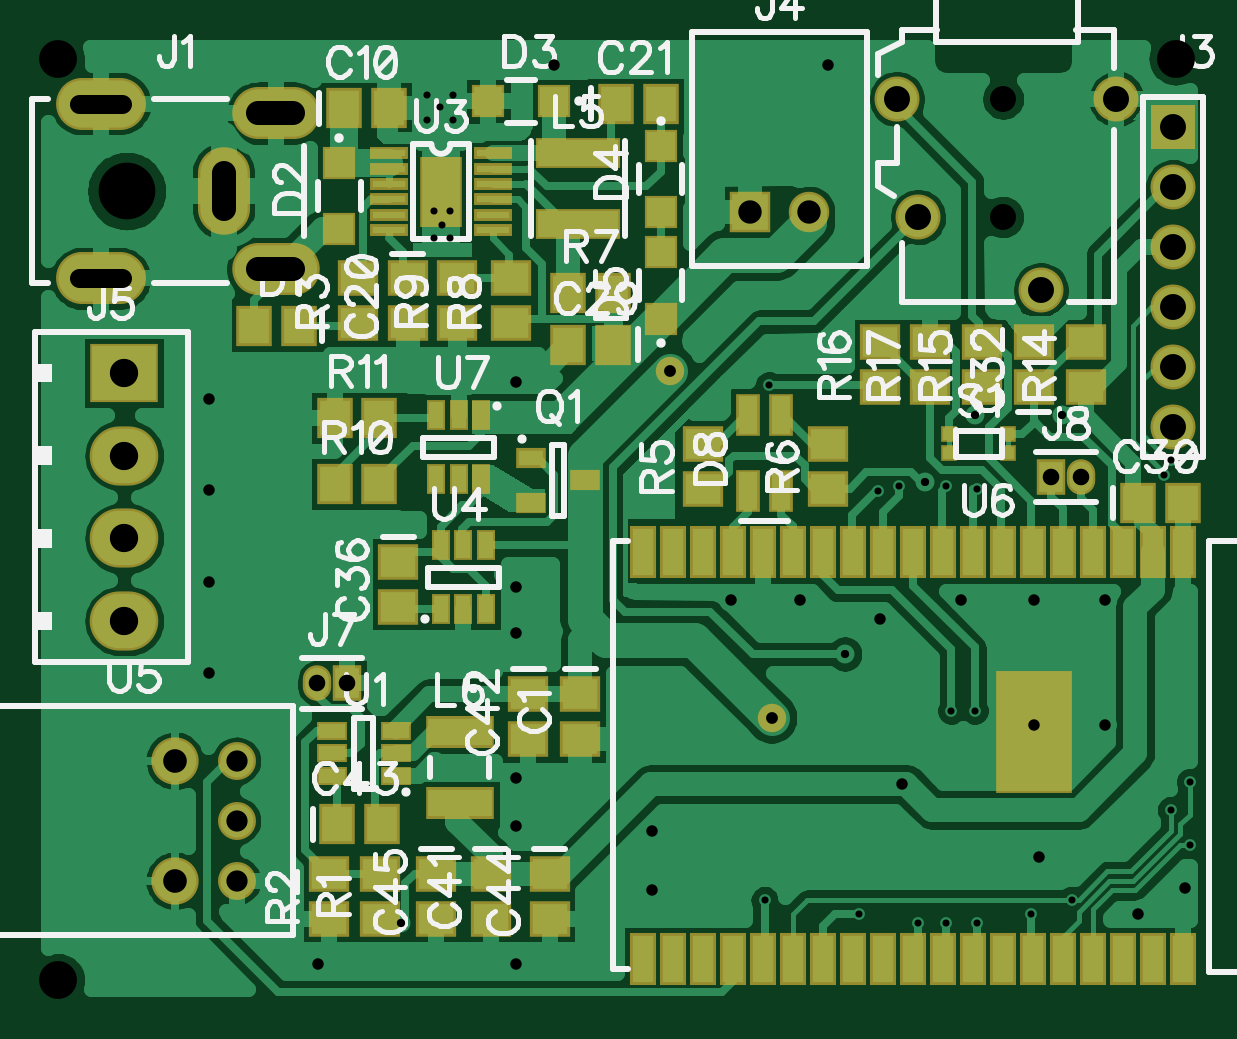
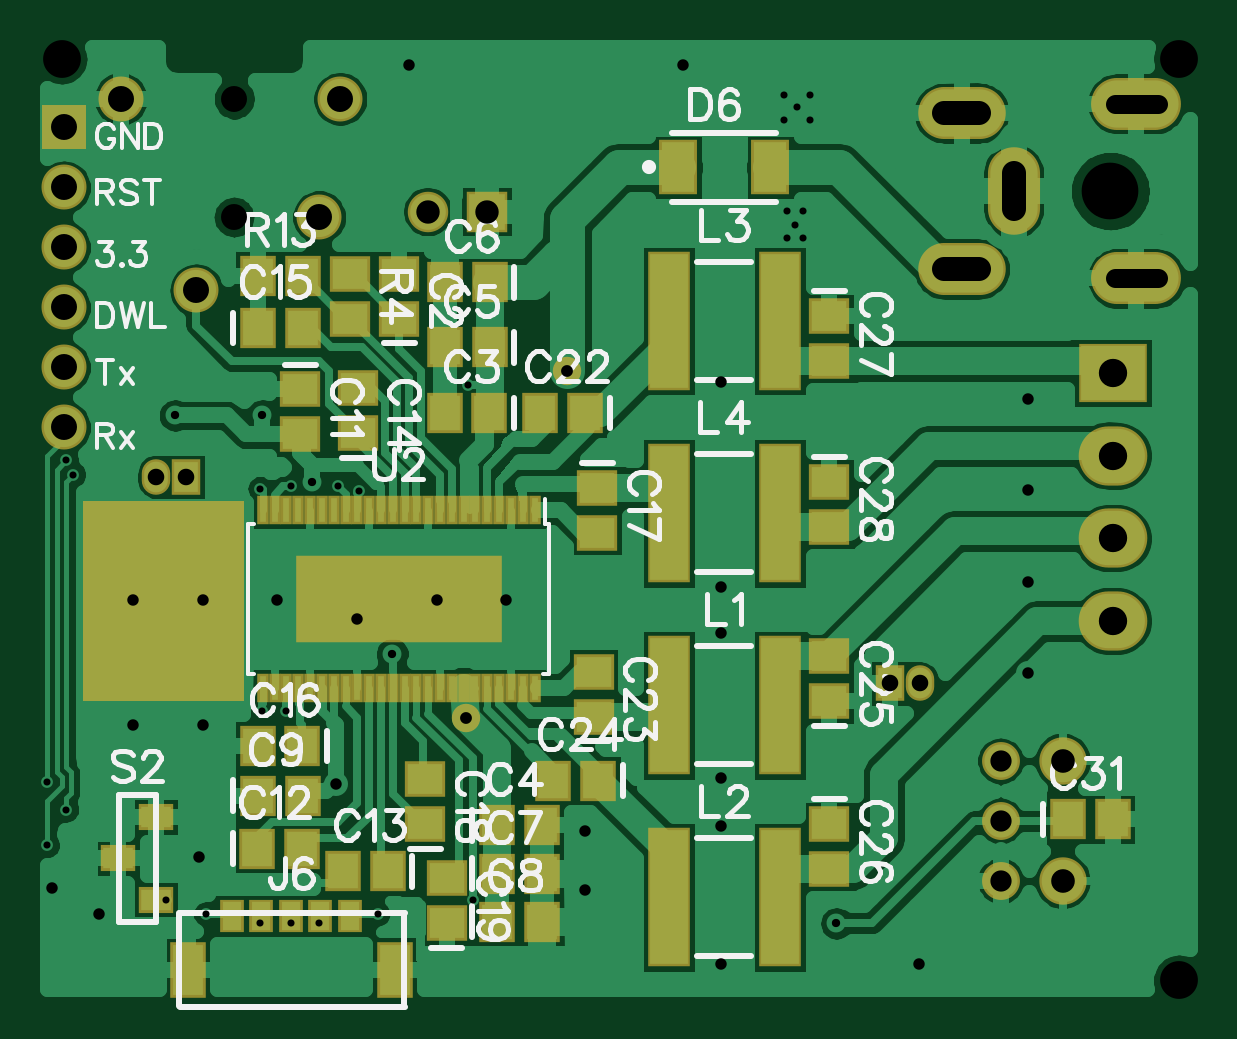
Circuit board: 9 layer files. Board 48.4 x 40.0 mm.
- bottom_copper: Bottom.gbr (49436 bytes)
- bottom_mask: BottomMask.gbr (3347 bytes)
- paste: BottomPaste.gbr (2299 bytes)
- bottom_silk: BottomSilk.gbr (25411 bytes)
- drill: Through.drl (1990 bytes)
- top_copper: Top.gbr (46455 bytes)
- top_mask: TopMask.gbr (3796 bytes)
- paste: TopPaste.gbr (2829 bytes)
- top_silk: TopSilk.gbr (29272 bytes)

=== bottom_copper: Bottom.gbr (49436 bytes, source omitted) ===
=== bottom_mask: BottomMask.gbr ===
G04 DipTrace 3.3.1.3*
G04 BottomMask.gbr*
%MOIN*%
G04 #@! TF.FileFunction,Soldermask,Bot*
G04 #@! TF.Part,Single*
%ADD87C,0.047402*%
%ADD93C,0.078898*%
%ADD95C,0.06315*%
%ADD103R,0.342677X0.145827*%
%ADD105R,0.019252X0.047402*%
%ADD109R,0.057244X0.043465*%
%ADD119R,0.071024X0.232441*%
%ADD121O,0.047402X0.059213*%
%ADD123R,0.047402X0.059213*%
%ADD125R,0.059213X0.092677*%
%ADD127R,0.039528X0.055276*%
%ADD129O,0.114331X0.098583*%
%ADD131R,0.114331X0.098583*%
%ADD133C,0.067402*%
%ADD135R,0.067402X0.067402*%
%ADD137R,0.074961X0.074961*%
%ADD139C,0.074961*%
%ADD141O,0.149764X0.086772*%
%ADD143O,0.086772X0.145827*%
%ADD145O,0.145827X0.086772*%
%ADD149R,0.06315X0.090709*%
%ADD153R,0.059213X0.067087*%
%ADD155R,0.067087X0.059213*%
%FSLAX26Y26*%
G04*
G70*
G90*
G75*
G01*
G04 BotMask*
%LPD*%
D87*
X1463724Y1457008D3*
X1633016Y878268D3*
D155*
X1743252Y1543622D3*
Y1618425D3*
D153*
X1593337Y1386375D3*
X1668140D3*
X1580388Y699046D3*
X1505585D3*
X1593133Y1495640D3*
X1667936D3*
X1593133Y1604215D3*
X1667936D3*
X1580388Y618720D3*
X1505585D3*
X1580184Y538395D3*
X1505381D3*
X1979472Y748346D3*
X1904669D3*
D155*
X1908606Y1425512D3*
Y1350709D3*
D153*
X1979983Y660366D3*
X1905180D3*
X1762937Y622362D3*
X1837740D3*
D155*
X1812596Y1352808D3*
Y1427612D3*
D153*
X1979472Y1527874D3*
X1904669D3*
X1904975Y831243D3*
X1979778D3*
D155*
X1413487Y1261362D3*
Y1186559D3*
X1699945Y701102D3*
Y775906D3*
X1664512Y535748D3*
Y610551D3*
D153*
X1433862Y1386375D3*
X1508665D3*
D155*
X1419738Y880277D3*
Y955080D3*
D153*
X1411864Y773811D3*
X1486667D3*
D155*
X1026717Y905827D3*
Y980630D3*
Y701102D3*
Y626299D3*
Y1547559D3*
Y1472756D3*
Y1271969D3*
Y1197165D3*
D153*
X629079Y708976D3*
X554276D3*
D149*
X1278685Y1795591D3*
X1125147D3*
D145*
X806244Y1626299D3*
D143*
X719630Y1756220D3*
D145*
X806244Y1886142D3*
D141*
X514906Y1901890D3*
Y1610551D3*
D139*
X2207819Y1909764D3*
X2081835Y1590866D3*
X1877110Y1712913D3*
X1841677Y1909764D3*
D137*
X2302307Y1862520D3*
D139*
Y1762520D3*
Y1662520D3*
Y1562520D3*
Y1462520D3*
Y1362520D3*
D135*
X1597585Y1721969D3*
D133*
X1696005D3*
D131*
X554276Y1453071D3*
D129*
Y1315276D3*
Y1177480D3*
Y1039685D3*
D127*
X1825929Y547559D3*
X1875142D3*
D125*
X2095614Y457205D3*
X1751126D3*
D127*
X1924354Y547559D3*
X2022780D3*
X1973567D3*
D123*
X925732Y935945D3*
D121*
X875732D3*
D123*
X2098764Y1279843D3*
D121*
X2148764D3*
D119*
X1294433Y899168D3*
X1109394D3*
X1294433Y579055D3*
X1109394D3*
X1294433Y1539395D3*
X1109394D3*
X1294433Y1219282D3*
X1109394D3*
D155*
X1825929Y1543622D3*
Y1618425D3*
D153*
X1979472Y1614488D3*
X1904669D3*
D109*
X2148764Y575118D3*
Y712913D3*
X2211756Y644014D3*
D105*
X1518125Y1223858D3*
X1537810D3*
X1557495D3*
X1577180D3*
X1596865D3*
X1616550D3*
X1636235D3*
X1655920D3*
X1675605D3*
X1695290D3*
X1714975D3*
X1734660D3*
X1754345D3*
X1774030D3*
X1793715D3*
X1813400D3*
X1833085D3*
X1852770D3*
X1872455D3*
X1892140D3*
X1911825D3*
X1931510D3*
X1951196D3*
X1970881D3*
Y928583D3*
X1951196D3*
X1931510D3*
X1911825D3*
X1892140D3*
X1872455D3*
X1852770D3*
X1833085D3*
X1813400D3*
X1793715D3*
X1774030D3*
X1754345D3*
X1734660D3*
X1714975D3*
X1695290D3*
X1675605D3*
X1655920D3*
X1636235D3*
X1616550D3*
X1596865D3*
X1577180D3*
X1557495D3*
X1537810D3*
X1518125D3*
D103*
X1744503Y1076220D3*
D95*
X741283Y606614D3*
Y706614D3*
Y806614D3*
D93*
X638134Y606614D3*
Y806614D3*
G36*
X2003094Y1240472D2*
X2270811D1*
Y905827D1*
X2003094D1*
Y1240472D1*
G37*
M02*

=== paste: BottomPaste.gbr ===
G04 DipTrace 3.3.1.3*
G04 BottomPaste.gbr*
%MOIN*%
G04 #@! TF.FileFunction,Paste,Bot*
G04 #@! TF.Part,Single*
%ADD104R,0.326614X0.129764*%
%ADD106R,0.003189X0.031339*%
%ADD110R,0.041181X0.027402*%
%ADD120R,0.054961X0.216378*%
%ADD126R,0.04315X0.076614*%
%ADD128R,0.023465X0.039213*%
%ADD150R,0.047087X0.074646*%
%ADD154R,0.04315X0.051024*%
%ADD156R,0.051024X0.04315*%
%FSLAX26Y26*%
G04*
G70*
G90*
G75*
G01*
G04 BotPaste*
%LPD*%
D156*
X1743252Y1543622D3*
Y1618425D3*
D154*
X1593337Y1386375D3*
X1668140D3*
X1580388Y699046D3*
X1505585D3*
X1593133Y1495640D3*
X1667936D3*
X1593133Y1604215D3*
X1667936D3*
X1580388Y618720D3*
X1505585D3*
X1580184Y538395D3*
X1505381D3*
X1979472Y748346D3*
X1904669D3*
D156*
X1908606Y1425512D3*
Y1350709D3*
D154*
X1979983Y660366D3*
X1905180D3*
X1762937Y622362D3*
X1837740D3*
D156*
X1812596Y1352808D3*
Y1427612D3*
D154*
X1979472Y1527874D3*
X1904669D3*
X1904975Y831243D3*
X1979778D3*
D156*
X1413487Y1261362D3*
Y1186559D3*
X1699945Y701102D3*
Y775906D3*
X1664512Y535748D3*
Y610551D3*
D154*
X1433862Y1386375D3*
X1508665D3*
D156*
X1419738Y880277D3*
Y955080D3*
D154*
X1411864Y773811D3*
X1486667D3*
D156*
X1026717Y905827D3*
Y980630D3*
Y701102D3*
Y626299D3*
Y1547559D3*
Y1472756D3*
Y1271969D3*
Y1197165D3*
D154*
X629079Y708976D3*
X554276D3*
D150*
X1278685Y1795591D3*
X1125147D3*
D128*
X1825929Y547559D3*
X1875142D3*
D126*
X2095614Y457205D3*
X1751126D3*
D128*
X1924354Y547559D3*
X2022780D3*
X1973567D3*
D120*
X1294433Y899168D3*
X1109394D3*
X1294433Y579055D3*
X1109394D3*
X1294433Y1539395D3*
X1109394D3*
X1294433Y1219282D3*
X1109394D3*
D156*
X1825929Y1543622D3*
Y1618425D3*
D154*
X1979472Y1614488D3*
X1904669D3*
D110*
X2148764Y575118D3*
Y712913D3*
X2211756Y644014D3*
D106*
X1518125Y1223858D3*
X1537810D3*
X1557495D3*
X1577180D3*
X1596865D3*
X1616550D3*
X1636235D3*
X1655920D3*
X1675605D3*
X1695290D3*
X1714975D3*
X1734660D3*
X1754345D3*
X1774030D3*
X1793715D3*
X1813400D3*
X1833085D3*
X1852770D3*
X1872455D3*
X1892140D3*
X1911825D3*
X1931510D3*
X1951196D3*
X1970881D3*
Y928583D3*
X1951196D3*
X1931510D3*
X1911825D3*
X1892140D3*
X1872455D3*
X1852770D3*
X1833085D3*
X1813400D3*
X1793715D3*
X1774030D3*
X1754345D3*
X1734660D3*
X1714975D3*
X1695290D3*
X1675605D3*
X1655920D3*
X1636235D3*
X1616550D3*
X1596865D3*
X1577180D3*
X1557495D3*
X1537810D3*
X1518125D3*
D104*
X1744503Y1076220D3*
M02*

=== bottom_silk: BottomSilk.gbr (25411 bytes, source omitted) ===
=== drill: Through.drl (1990 bytes, source withheld) ===
=== top_copper: Top.gbr (46455 bytes, source omitted) ===
=== top_mask: TopMask.gbr ===
G04 DipTrace 3.3.1.3*
G04 TopMask.gbr*
%MOIN*%
G04 #@! TF.FileFunction,Soldermask,Top*
G04 #@! TF.Part,Single*
%ADD87C,0.047402*%
%ADD89R,0.126142X0.204882*%
%ADD91R,0.043465X0.086772*%
%ADD93C,0.078898*%
%ADD95C,0.06315*%
%ADD97R,0.031654X0.051339*%
%ADD99R,0.071024X0.118268*%
%ADD101R,0.06315X0.019843*%
%ADD107R,0.051339X0.031654*%
%ADD111R,0.027717X0.027717*%
%ADD113R,0.04937X0.033622*%
%ADD115R,0.114331X0.053307*%
%ADD117R,0.14189X0.051339*%
%ADD121O,0.047402X0.059213*%
%ADD123R,0.047402X0.059213*%
%ADD129O,0.114331X0.098583*%
%ADD131R,0.114331X0.098583*%
%ADD133C,0.067402*%
%ADD135R,0.067402X0.067402*%
%ADD137R,0.074961X0.074961*%
%ADD139C,0.074961*%
%ADD141O,0.149764X0.086772*%
%ADD143O,0.086772X0.145827*%
%ADD145O,0.145827X0.086772*%
%ADD147R,0.039528X0.071024*%
%ADD151R,0.055276X0.055276*%
%ADD153R,0.059213X0.067087*%
%ADD155R,0.067087X0.059213*%
%FSLAX26Y26*%
G04*
G70*
G90*
G75*
G01*
G04 TopMask*
%LPD*%
D87*
X1463724Y1457008D3*
X1633016Y878268D3*
D155*
X1314118Y917638D3*
Y842835D3*
D153*
X920417Y1894016D3*
X995220D3*
D155*
X1026717Y1610551D3*
Y1535748D3*
D153*
X1373173Y1901890D3*
X1447976D3*
X1369236Y1500315D3*
X1294433D3*
X2243252Y1236535D3*
X2318055D3*
D155*
X2070024Y1429449D3*
Y1504252D3*
X1010969Y1138110D3*
Y1063307D3*
X1164512Y618425D3*
Y543622D3*
X1227504Y917638D3*
Y842835D3*
D153*
X909449Y700988D3*
X984252D3*
D155*
X1262937Y618425D3*
Y543622D3*
X1073961Y618425D3*
Y543622D3*
D153*
X845614Y1531811D3*
X770811D3*
D151*
X912543Y1803465D3*
Y1693228D3*
X1270811Y1905827D3*
X1160575D3*
X1447976Y1831024D3*
Y1720787D3*
Y1543622D3*
Y1653858D3*
D147*
X1593646Y1256220D3*
Y1382205D3*
X1648764Y1256220D3*
Y1382205D3*
D145*
X806244Y1626299D3*
D143*
X719630Y1756220D3*
D145*
X806244Y1886142D3*
D141*
X514906Y1901890D3*
Y1610551D3*
D139*
X2207819Y1909764D3*
X2081835Y1590866D3*
X1877110Y1712913D3*
X1841677Y1909764D3*
D137*
X2302307Y1862520D3*
D139*
Y1762520D3*
Y1662520D3*
Y1562520D3*
Y1462520D3*
Y1362520D3*
D135*
X1597585Y1721969D3*
D133*
X1696005D3*
D131*
X554276Y1453071D3*
D129*
Y1315276D3*
Y1177480D3*
Y1039685D3*
D123*
X925732Y935945D3*
D121*
X875732D3*
D123*
X2098764Y1279843D3*
D121*
X2148764D3*
D117*
X1310181Y1819213D3*
Y1701102D3*
D115*
X1113331Y854646D3*
Y736535D3*
D113*
X1231441Y1311339D3*
Y1236535D3*
X1321992Y1273937D3*
D155*
X980524Y618425D3*
Y543622D3*
X895328D3*
Y618425D3*
X944039Y1610551D3*
Y1535748D3*
X1518843Y1334961D3*
Y1260157D3*
X1727504Y1334961D3*
Y1260157D3*
D153*
X1369236Y1586929D3*
X1294433D3*
D155*
X1197976Y1535748D3*
Y1610551D3*
X1109394Y1535748D3*
Y1610551D3*
D153*
X904669Y1268031D3*
X979472D3*
X904669Y1378268D3*
X979472D3*
D155*
X2156638Y1504252D3*
Y1429449D3*
X1983409D3*
Y1504252D3*
X1814118D3*
Y1429449D3*
X1896795D3*
Y1504252D3*
D111*
X2026717Y1350709D3*
Y1319213D3*
X1928291D3*
Y1350709D3*
D107*
X1006213Y782004D3*
Y819406D3*
Y856807D3*
X899913D3*
Y819406D3*
Y782004D3*
D101*
X995220Y1819213D3*
Y1793622D3*
Y1768031D3*
Y1742441D3*
Y1716850D3*
Y1691260D3*
X1168449D3*
Y1716850D3*
Y1742441D3*
Y1768031D3*
Y1793622D3*
Y1819213D3*
D99*
X1081835Y1755236D3*
D97*
Y1059370D3*
X1119236D3*
X1156638D3*
Y1165669D3*
X1119236D3*
X1081835D3*
D95*
X741283Y606614D3*
Y706614D3*
Y806614D3*
D93*
X638134Y606614D3*
Y806614D3*
D91*
X2318055Y1153858D3*
X2268055Y1154252D3*
X2218055D3*
X2168055D3*
X2118055D3*
X2068055D3*
X2018055D3*
X1968055D3*
X1918055D3*
X1868055D3*
X1818055D3*
X1768055D3*
X1718055D3*
X1668055D3*
X1668436Y476218D3*
X1718436D3*
X1768436D3*
X1818434D3*
X1868436D3*
X1418436D3*
X1468436D3*
X1518436D3*
X1568436D3*
X1618436D3*
X1918094Y476220D3*
X1968094D3*
X2018094D3*
X2068094D3*
X2118094D3*
X2168094D3*
X2218094D3*
X2268094D3*
X2318094D3*
D89*
X2069945Y853858D3*
D91*
X1618395Y1154248D3*
X1568395D3*
X1518395D3*
X1468395D3*
X1418395D3*
D97*
X1148764Y1382205D3*
X1111362D3*
X1073961D3*
Y1275906D3*
X1111362D3*
X1148764D3*
M02*

=== paste: TopPaste.gbr ===
G04 DipTrace 3.3.1.3*
G04 TopPaste.gbr*
%MOIN*%
G04 #@! TF.FileFunction,Paste,Top*
G04 #@! TF.Part,Single*
%ADD90R,0.110079X0.188819*%
%ADD92R,0.027402X0.070709*%
%ADD98R,0.015591X0.035276*%
%ADD100R,0.054961X0.102205*%
%ADD102R,0.047087X0.00378*%
%ADD108R,0.035276X0.015591*%
%ADD112R,0.011654X0.011654*%
%ADD114R,0.033307X0.017559*%
%ADD116R,0.098268X0.037244*%
%ADD118R,0.125827X0.035276*%
%ADD148R,0.023465X0.054961*%
%ADD152R,0.039213X0.039213*%
%ADD154R,0.04315X0.051024*%
%ADD156R,0.051024X0.04315*%
%FSLAX26Y26*%
G04*
G70*
G90*
G75*
G01*
G04 TopPaste*
%LPD*%
D156*
X1314118Y917638D3*
Y842835D3*
D154*
X920417Y1894016D3*
X995220D3*
D156*
X1026717Y1610551D3*
Y1535748D3*
D154*
X1373173Y1901890D3*
X1447976D3*
X1369236Y1500315D3*
X1294433D3*
X2243252Y1236535D3*
X2318055D3*
D156*
X2070024Y1429449D3*
Y1504252D3*
X1010969Y1138110D3*
Y1063307D3*
X1164512Y618425D3*
Y543622D3*
X1227504Y917638D3*
Y842835D3*
D154*
X909449Y700988D3*
X984252D3*
D156*
X1262937Y618425D3*
Y543622D3*
X1073961Y618425D3*
Y543622D3*
D154*
X845614Y1531811D3*
X770811D3*
D152*
X912543Y1803465D3*
Y1693228D3*
X1270811Y1905827D3*
X1160575D3*
X1447976Y1831024D3*
Y1720787D3*
Y1543622D3*
Y1653858D3*
D148*
X1593646Y1256220D3*
Y1382205D3*
X1648764Y1256220D3*
Y1382205D3*
D118*
X1310181Y1819213D3*
Y1701102D3*
D116*
X1113331Y854646D3*
Y736535D3*
D114*
X1231441Y1311339D3*
Y1236535D3*
X1321992Y1273937D3*
D156*
X980524Y618425D3*
Y543622D3*
X895328D3*
Y618425D3*
X944039Y1610551D3*
Y1535748D3*
X1518843Y1334961D3*
Y1260157D3*
X1727504Y1334961D3*
Y1260157D3*
D154*
X1369236Y1586929D3*
X1294433D3*
D156*
X1197976Y1535748D3*
Y1610551D3*
X1109394Y1535748D3*
Y1610551D3*
D154*
X904669Y1268031D3*
X979472D3*
X904669Y1378268D3*
X979472D3*
D156*
X2156638Y1504252D3*
Y1429449D3*
X1983409D3*
Y1504252D3*
X1814118D3*
Y1429449D3*
X1896795D3*
Y1504252D3*
D112*
X2026717Y1350709D3*
Y1319213D3*
X1928291D3*
Y1350709D3*
D108*
X1006213Y782004D3*
Y819406D3*
Y856807D3*
X899913D3*
Y819406D3*
Y782004D3*
D102*
X995220Y1819213D3*
Y1793622D3*
Y1768031D3*
Y1742441D3*
Y1716850D3*
Y1691260D3*
X1168449D3*
Y1716850D3*
Y1742441D3*
Y1768031D3*
Y1793622D3*
Y1819213D3*
D100*
X1081835Y1755236D3*
D98*
Y1059370D3*
X1119236D3*
X1156638D3*
Y1165669D3*
X1119236D3*
X1081835D3*
D92*
X2318055Y1153858D3*
X2268055Y1154252D3*
X2218055D3*
X2168055D3*
X2118055D3*
X2068055D3*
X2018055D3*
X1968055D3*
X1918055D3*
X1868055D3*
X1818055D3*
X1768055D3*
X1718055D3*
X1668055D3*
X1668436Y476218D3*
X1718436D3*
X1768436D3*
X1818434D3*
X1868436D3*
X1418436D3*
X1468436D3*
X1518436D3*
X1568436D3*
X1618436D3*
X1918094Y476220D3*
X1968094D3*
X2018094D3*
X2068094D3*
X2118094D3*
X2168094D3*
X2218094D3*
X2268094D3*
X2318094D3*
D90*
X2069945Y853858D3*
D92*
X1618395Y1154248D3*
X1568395D3*
X1518395D3*
X1468395D3*
X1418395D3*
D98*
X1148764Y1382205D3*
X1111362D3*
X1073961D3*
Y1275906D3*
X1111362D3*
X1148764D3*
M02*

=== top_silk: TopSilk.gbr (29272 bytes, source omitted) ===
